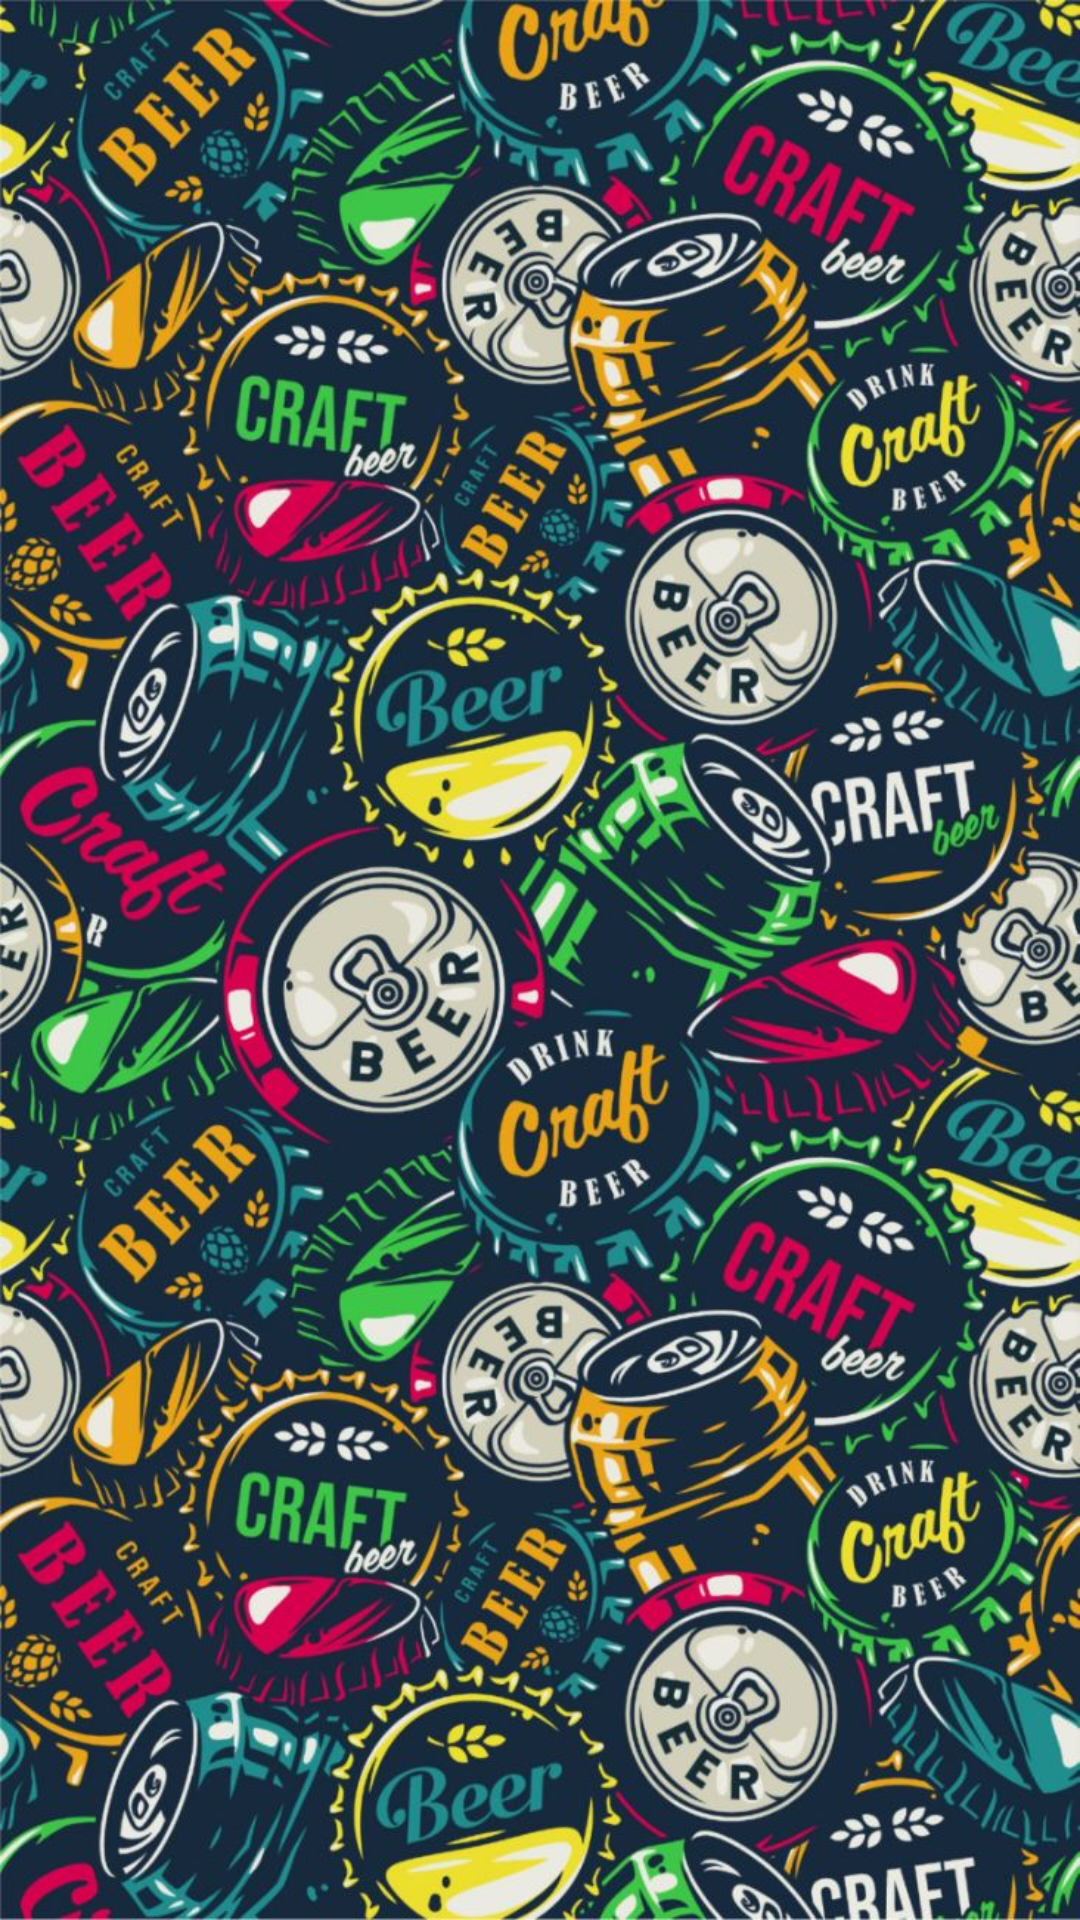

Reconstruct the res/layout file that produces this screen, plus the resources it refers to.
<!-- AndroidManifest.xml: activity theme Theme.AppCompat.Light.NoActionBar -->
<!-- res/layout/activity_splash_screen.xml -->
<?xml version="1.0" encoding="utf-8"?>
<androidx.constraintlayout.widget.ConstraintLayout xmlns:android="http://schemas.android.com/apk/res/android"
    xmlns:app="http://schemas.android.com/apk/res-auto"
    xmlns:tools="http://schemas.android.com/tools"
    android:layout_width="match_parent"
    android:layout_height="match_parent"
    tools:context=".ui.splash_screen.SplashScreenActivity"
    android:background="@drawable/bn">

</androidx.constraintlayout.widget.ConstraintLayout>
<!-- resources referenced by this layout -->
<resources>
  <!-- drawable bn: jpg bitmap (drawable, 257564 bytes) -->
</resources>
